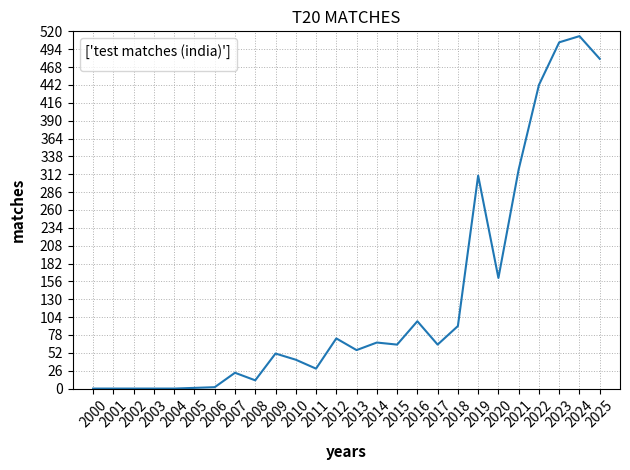

The matplotlib source for this figure:
# Create a line chart to display the number of T20 matches played each year in men's cricket from 2000 to 2025.
import matplotlib.pyplot as plt
import numpy as np
years = list(range(2000, 2026))
t20_matches = [0, 0, 0, 0, 0, 1, 2, 23, 12, 51, 42, 29, 73, 56, 67, 64, 98, 64, 91, 310, 161, 319, 442, 504, 513, 480]
# create chart
plt.plot(years,t20_matches)

#customize chart
plt.title("T20 MATCHES")
plt.xlabel("years",fontsize='11',fontweight='bold',labelpad=10)
plt.ylabel('matches',fontsize='11',fontweight='bold',labelpad=10)

plt.grid(which='both',linestyle='dotted',linewidth=0.7)
plt.legend(loc='upper left',title=['test matches (india)'])
#display chart
plt.xlim(left=1999,right=2026) #start and stop value for x 
plt.ylim(bottom=44,top=218)

plt.yticks(np.arange(0, max(t20_matches)+26, 26))
plt.xticks(years,rotation=45)
plt.tight_layout()
plt.show()
